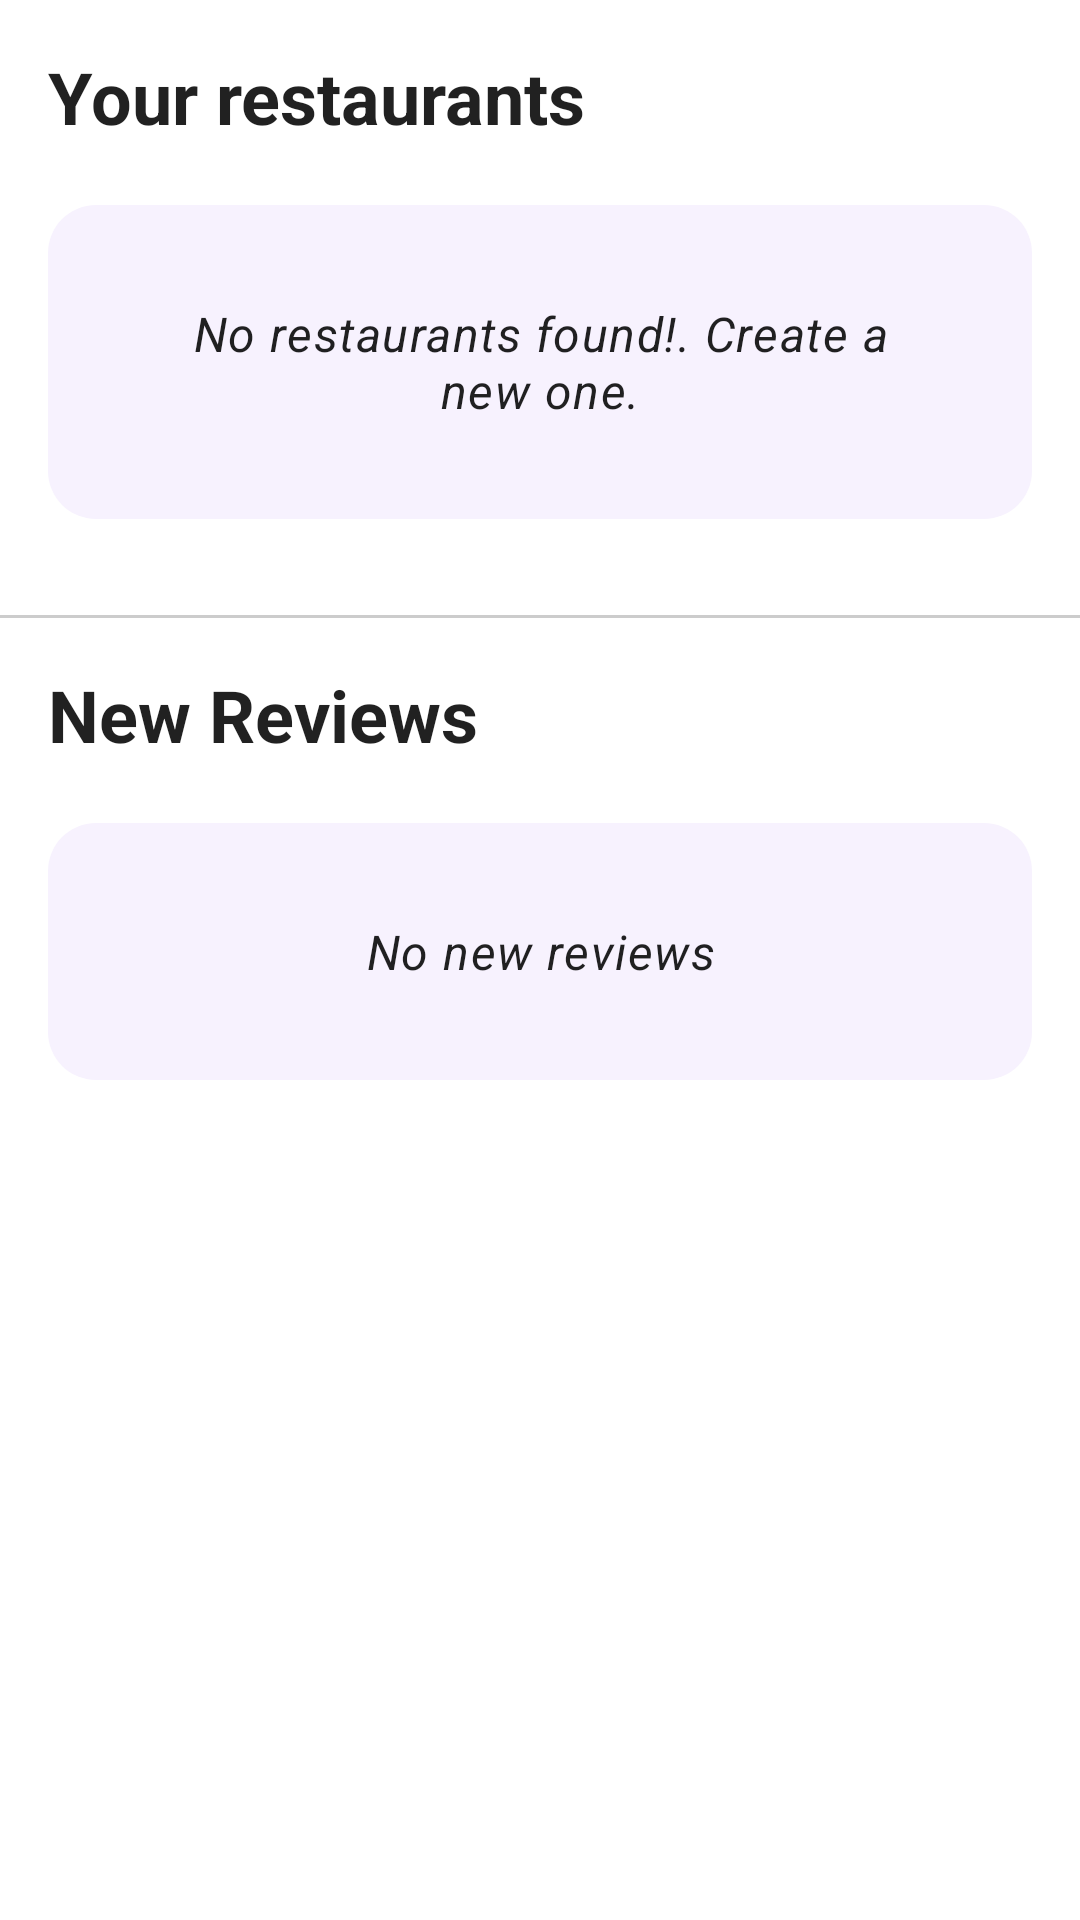

Write the Android layout XML for this screen, with the resource values it uses.
<!-- AndroidManifest.xml: application theme Theme.TopRestro -->
<!-- res/layout/header_owner_activity.xml -->
<?xml version="1.0" encoding="utf-8"?>
<androidx.constraintlayout.widget.ConstraintLayout xmlns:android="http://schemas.android.com/apk/res/android"
    xmlns:app="http://schemas.android.com/apk/res-auto"
    xmlns:tools="http://schemas.android.com/tools"
    android:layout_width="match_parent"
    android:layout_height="wrap_content"
    tools:context=".ui.user.reviews.RestroActivity">

    <TextView
        android:id="@+id/yourRestaurantsTitle"
        style="@style/TextAppearance.MaterialComponents.Headline5"
        android:layout_width="wrap_content"
        android:layout_height="wrap_content"
        android:layout_margin="16dp"
        android:paddingBottom="4dp"
        android:text="Your restaurants"
        android:textStyle="bold"
        app:layout_constraintStart_toStartOf="parent"
        app:layout_constraintTop_toTopOf="parent" />

    <ImageButton
        android:id="@+id/newRestaurantBtn"
        style="?android:attr/borderlessButtonStyle"
        android:layout_width="30dp"
        android:layout_height="30dp"
        android:layout_marginEnd="16dp"
        android:background="?attr/selectableItemBackgroundBorderless"
        android:padding="8dp"
        android:scaleX="1.5"
        android:scaleY="1.5"
        android:src="@drawable/ic_add"
        android:tooltipText="New Restaurant"
        app:layout_constraintBottom_toBottomOf="@+id/yourRestaurantsTitle"
        app:layout_constraintEnd_toEndOf="parent"
        app:layout_constraintTop_toTopOf="@+id/yourRestaurantsTitle"
        app:tint="@color/colorPrimary" />

    <TextView
        android:id="@+id/noRestaurants"
        android:layout_width="match_parent"
        android:layout_margin="16dp"
        android:textAlignment="center"
        android:padding="32dp"
        android:background="@drawable/bg_review_card"
        android:layout_height="wrap_content"
        android:text="No restaurants found!. Create a new one."
        app:layout_constraintEnd_toEndOf="parent"
        app:layout_constraintStart_toStartOf="parent"
        app:layout_constraintTop_toBottomOf="@id/yourRestaurantsTitle"
        style="@style/TextAppearance.MaterialComponents.Body1"
        android:textStyle="italic" />

    <LinearLayout
        android:id="@+id/restaurantsList"
        android:layout_width="match_parent"
        android:layout_height="wrap_content"
        android:orientation="vertical"
        android:padding="8dp"
        app:layout_constraintEnd_toEndOf="parent"
        app:layout_constraintStart_toStartOf="parent"
        app:layout_constraintTop_toBottomOf="@id/noRestaurants"
        tools:visibility="gone">

    </LinearLayout>

    <View android:id="@+id/divider"
        android:layout_width="match_parent"
        android:layout_height="1dp"
        android:layout_marginTop="16dp"
        android:background="#ccc"
        app:layout_constraintTop_toBottomOf="@id/restaurantsList"
        app:layout_constraintStart_toStartOf="parent"
        app:layout_constraintEnd_toEndOf="parent"/>

    <TextView
        android:id="@+id/newReviewsTitle"
        style="@style/TextAppearance.MaterialComponents.Headline5"
        android:layout_width="wrap_content"
        android:layout_height="wrap_content"
        android:layout_margin="16dp"
        android:paddingBottom="4dp"
        android:text="New Reviews"
        android:textStyle="bold"
        app:layout_constraintStart_toStartOf="parent"
        app:layout_constraintTop_toBottomOf="@id/divider" />

    <TextView
        android:id="@+id/noReviews"
        android:layout_width="match_parent"
        android:layout_margin="16dp"
        android:textAlignment="center"
        android:padding="32dp"
        android:background="@drawable/bg_review_card"
        android:layout_height="wrap_content"
        android:text="No new reviews"
        app:layout_constraintEnd_toEndOf="parent"
        app:layout_constraintStart_toStartOf="parent"
        app:layout_constraintTop_toBottomOf="@id/newReviewsTitle"
        style="@style/TextAppearance.MaterialComponents.Body1"
        android:textStyle="italic" />

</androidx.constraintlayout.widget.ConstraintLayout>
<!-- resources referenced by this layout -->
<resources>
  <color name="colorPrimary">#FF6200EE</color>
  <!-- drawable bg_review_card (drawable) -->
  <?xml version="1.0" encoding="utf-8"?>
  <shape android:shape="rectangle" xmlns:android="http://schemas.android.com/apk/res/android">
      <solid android:color="@color/review_card_bg"/>
      <corners android:radius="16dp"/>
  </shape>
  <style name="Theme.TopRestro" parent="Theme.MaterialComponents.Light.DarkActionBar">
          
          <item name="fontFamily">@font/product_sans</item>
          <item name="colorPrimary">@color/colorPrimary</item>
          <item name="colorPrimaryVariant">@color/colorPrimaryVariant</item>
          <item name="colorOnPrimary">@color/white</item>
          
          <item name="colorSecondary">@color/colorSecondary</item>
          <item name="colorSecondaryVariant">@color/colorSecondaryVariant</item>
          <item name="colorOnSecondary">@color/black</item>
          
          <item name="android:statusBarColor" tools:targetApi="l">@color/colorPrimaryVariant</item>
          
      </style>
  <color name="review_card_bg">#F7F2FE</color>
  <color name="colorPrimaryVariant">#FF3700B3</color>
  <color name="white">#FFFFFFFF</color>
  <color name="colorSecondary">#FF03DAC5</color>
  <color name="colorSecondaryVariant">#FF018786</color>
  <color name="black">#FF000000</color>
</resources>
